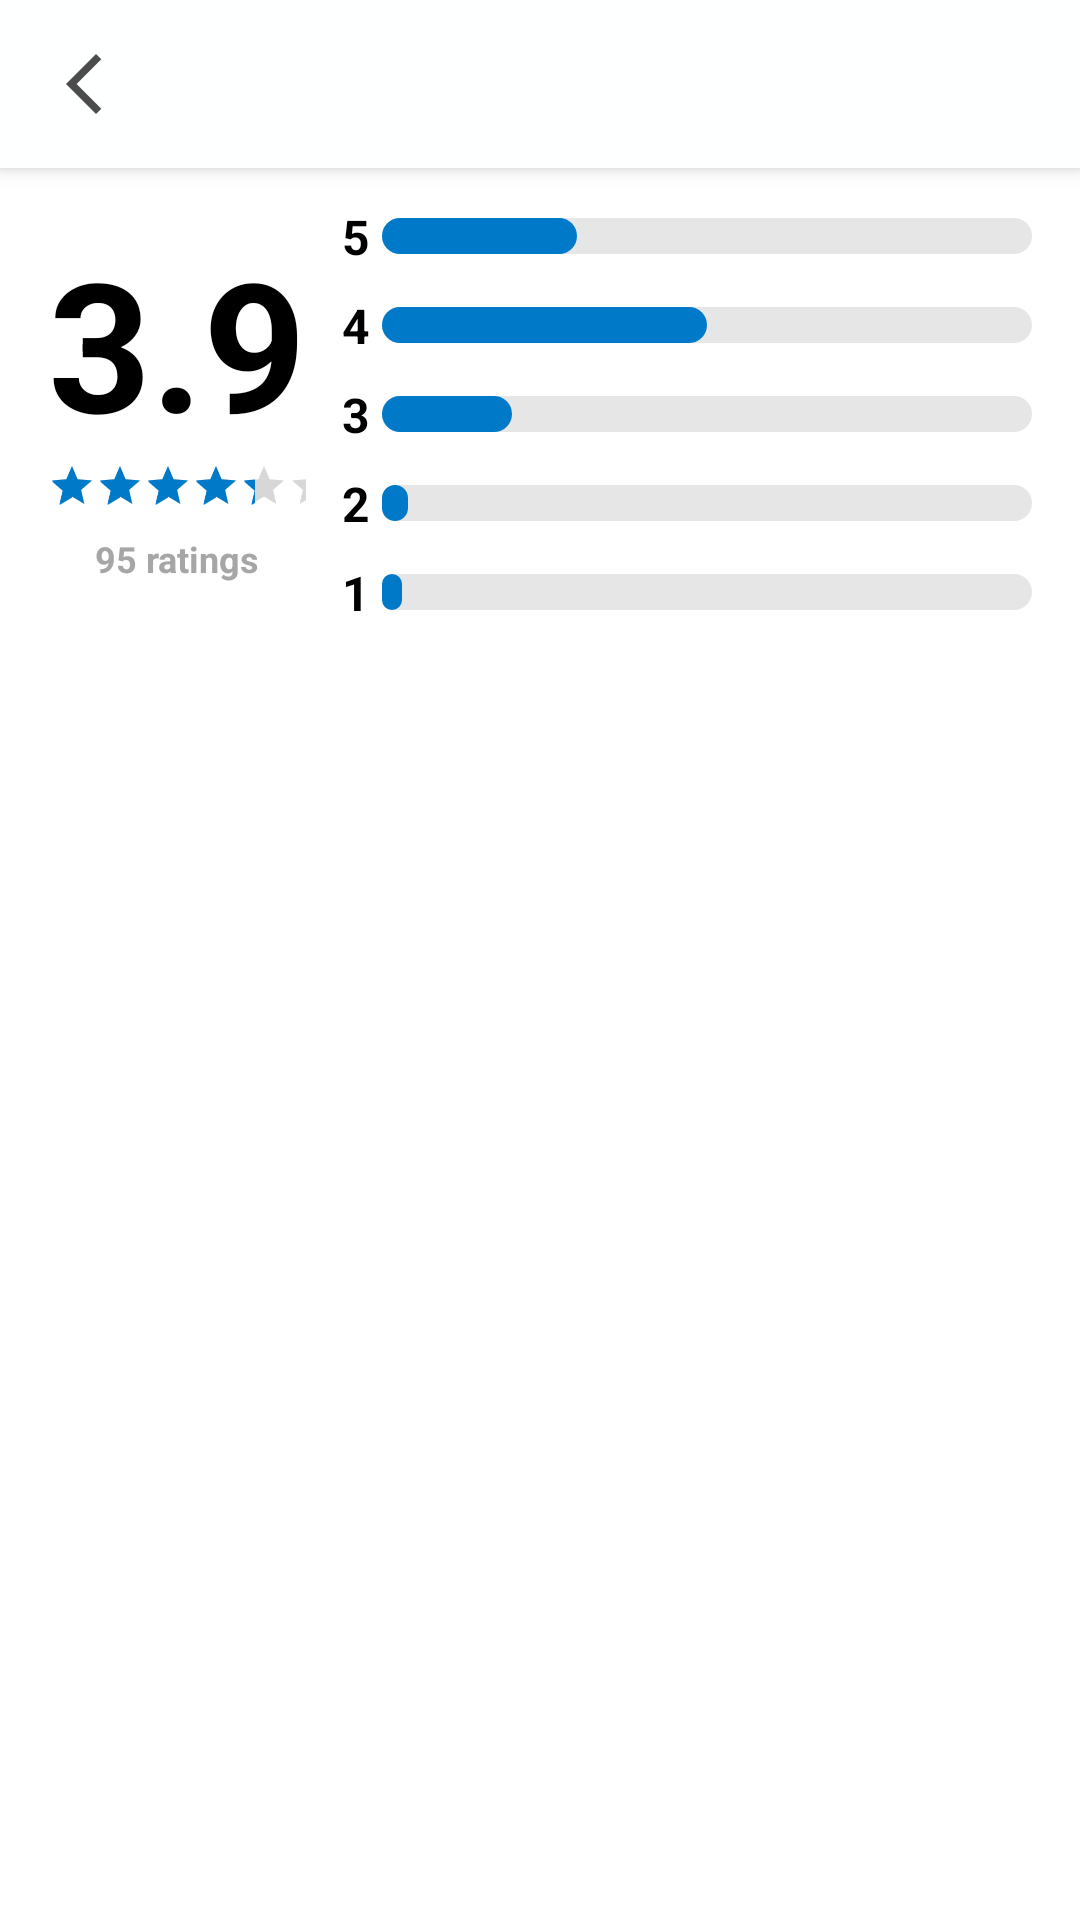

Write the Android layout XML for this screen, with the resource values it uses.
<!-- AndroidManifest.xml: application theme Theme.TheLibraryApp -->
<!-- res/layout/activity_ratings_and_reviews_list.xml -->
<?xml version="1.0" encoding="utf-8"?>
<androidx.coordinatorlayout.widget.CoordinatorLayout xmlns:android="http://schemas.android.com/apk/res/android"
xmlns:app="http://schemas.android.com/apk/res-auto"
xmlns:tools="http://schemas.android.com/tools"
android:layout_width="match_parent"
android:layout_height="match_parent"
tools:context=".activities.RatingsAndReviewsListActivity">


<com.google.android.material.appbar.AppBarLayout

    android:layout_width="match_parent"
    android:layout_height="wrap_content"
    android:background="@color/colorPrimaryDark">

    <androidx.appcompat.widget.Toolbar
        android:layout_width="match_parent"
        android:layout_height="?attr/actionBarSize"
        android:background="@color/colorPrimaryDark">

        <androidx.appcompat.widget.AppCompatImageView
            android:id="@+id/btnBackFilterRating"
            android:layout_width="wrap_content"
            android:layout_height="wrap_content"
            app:srcCompat="@drawable/ic_baseline_arrow_back_24" />
    </androidx.appcompat.widget.Toolbar>

</com.google.android.material.appbar.AppBarLayout>
<androidx.core.widget.NestedScrollView
    android:layout_marginTop="@dimen/margin_medium"
    app:layout_behavior="com.google.android.material.appbar.AppBarLayout$ScrollingViewBehavior"
    android:layout_width="match_parent"
    android:layout_height="match_parent">


        
        <LinearLayout

            android:orientation="vertical"
            android:layout_width="match_parent"
            android:layout_height="wrap_content">

            <LinearLayout
                android:layout_marginStart="@dimen/margin_medium_2"
                android:orientation="horizontal"
                android:layout_width="match_parent"
                android:layout_height="wrap_content">
                <LinearLayout

                    android:gravity="center"
                    android:id="@+id/llRatingNumberCount"
                    android:orientation="vertical"
                    android:layout_width="wrap_content"
                    android:layout_height="match_parent">
                    <androidx.appcompat.widget.AppCompatTextView
                        android:gravity="center"
                        android:id="@+id/tvRatingNumber"
                        android:textStyle="bold"
                        android:textColor="@color/black"
                        android:text="3.9"
                        android:textSize="@dimen/text_big_2x"
                        android:layout_width="match_parent"
                        android:layout_height="wrap_content"/>

                    <RatingBar
                        android:layout_gravity="center"

                        android:id="@+id/rbBookRating"
                        style="@style/Widget.AppCompat.RatingBar.Small"
                        android:layout_width="match_parent"
                        android:layout_height="wrap_content"
                        android:numStars="5"
                        android:progressTint="@color/btn_color"
                        android:rating="4" />
                    <androidx.appcompat.widget.AppCompatTextView
                        android:gravity="center"
                        android:id="@+id/tvRatingCount"

                        android:textStyle="bold"
                        android:textColor="@color/whiteDark7"
                        android:text="95 ratings"
                        android:textSize="@dimen/text_small"
                        android:layout_margin="@dimen/margin_medium"
                        android:layout_width="match_parent"
                        android:layout_height="wrap_content"/>
                </LinearLayout>
                <LinearLayout
                    android:layout_weight="1"
                    android:gravity="center"
                    android:layout_marginStart="@dimen/margin_medium"
                    android:layout_marginEnd="@dimen/margin_medium_2"
                    android:id="@+id/llProgressBar"
                    android:orientation="vertical"
                    android:layout_width="0dp"
                    android:layout_height="wrap_content">
                    <RelativeLayout
                        android:layout_width="wrap_content"
                        android:layout_height="wrap_content">
                        <androidx.appcompat.widget.AppCompatTextView
                            android:padding="@dimen/margin_small"
                            android:id="@+id/tvRateCountNo5"
                            android:textColor="@color/black"
                            android:textSize="@dimen/text_regular_2x"
                            android:textStyle="bold"
                            android:text="5"
                            android:layout_width="wrap_content"
                            android:layout_height="wrap_content"/>
                        <ProgressBar
                            android:layout_toEndOf="@id/tvRateCountNo5"
                            android:layout_centerVertical="true"
                            android:id="@+id/pb5"
                            android:layout_width="match_parent"
                            android:layout_height="12dp"
                            android:progress="30"
                            android:max="100"
                            style="?android:attr/progressBarStyleHorizontal"
                            android:progressDrawable="@drawable/custom_progress_bg"/>
                    </RelativeLayout>
                    <RelativeLayout

                        android:layout_width="wrap_content"
                        android:layout_height="wrap_content">
                        <androidx.appcompat.widget.AppCompatTextView
                            android:padding="@dimen/margin_small"
                            android:id="@+id/tvRateCountNo4"
                            android:textColor="@color/black"
                            android:textSize="@dimen/text_regular_2x"
                            android:textStyle="bold"
                            android:text="4"
                            android:layout_width="wrap_content"
                            android:layout_height="wrap_content"/>
                        <ProgressBar
                            android:layout_toEndOf="@id/tvRateCountNo4"
                            android:layout_centerVertical="true"
                            android:id="@+id/pb4"
                            android:layout_width="match_parent"
                            android:layout_height="12dp"
                            android:progress="50"
                            android:max="100"
                            style="?android:attr/progressBarStyleHorizontal"
                            android:progressDrawable="@drawable/custom_progress_bg"/>


                    </RelativeLayout>
                    <RelativeLayout

                        android:layout_width="wrap_content"
                        android:layout_height="wrap_content">
                        <androidx.appcompat.widget.AppCompatTextView
                            android:padding="@dimen/margin_small"
                            android:id="@+id/tvRateCountNo3"
                            android:textColor="@color/black"
                            android:textSize="@dimen/text_regular_2x"
                            android:textStyle="bold"
                            android:text="3"
                            android:layout_width="wrap_content"
                            android:layout_height="wrap_content"/>
                        <ProgressBar
                            android:layout_toEndOf="@id/tvRateCountNo3"
                            android:layout_centerVertical="true"
                            android:id="@+id/pb3"
                            android:layout_width="match_parent"
                            android:layout_height="12dp"
                            android:progress="20"
                            android:max="100"
                            style="?android:attr/progressBarStyleHorizontal"
                            android:progressDrawable="@drawable/custom_progress_bg"/>

                    </RelativeLayout>
                    <RelativeLayout
                        android:layout_width="wrap_content"
                        android:layout_height="wrap_content">
                        <androidx.appcompat.widget.AppCompatTextView
                            android:padding="@dimen/margin_small"
                            android:id="@+id/tvRateCountNo2"
                            android:textColor="@color/black"
                            android:textSize="@dimen/text_regular_2x"
                            android:textStyle="bold"
                            android:text="2"
                            android:layout_width="wrap_content"
                            android:layout_height="wrap_content"/>
                        <ProgressBar
                            android:layout_toEndOf="@id/tvRateCountNo2"
                            android:layout_centerVertical="true"
                            android:id="@+id/pb2"
                            android:layout_width="match_parent"
                            android:layout_height="12dp"
                            android:progress="4"
                            android:max="100"
                            style="?android:attr/progressBarStyleHorizontal"
                            android:progressDrawable="@drawable/custom_progress_bg"/>

                    </RelativeLayout>
                    <RelativeLayout
                        android:layout_width="wrap_content"
                        android:layout_height="wrap_content">
                        <androidx.appcompat.widget.AppCompatTextView
                            android:padding="@dimen/margin_small"
                            android:id="@+id/tvRateCountNo1"
                            android:textColor="@color/black"
                            android:textSize="@dimen/text_regular_2x"
                            android:textStyle="bold"
                            android:text="1"
                            android:layout_width="wrap_content"
                            android:layout_height="wrap_content"/>
                        <ProgressBar
                            android:layout_toEndOf="@id/tvRateCountNo1"
                            android:layout_centerVertical="true"
                            android:id="@+id/pb1"
                            android:layout_width="match_parent"
                            android:layout_height="12dp"
                            android:progress="3"
                            android:max="100"
                            style="?android:attr/progressBarStyleHorizontal"
                            android:progressDrawable="@drawable/custom_progress_bg"/>

                    </RelativeLayout>
                </LinearLayout>
            </LinearLayout>

            <androidx.recyclerview.widget.RecyclerView
                android:id="@+id/rvFilterRating"
                android:clipToPadding="false"
                tools:itemCount="5"
                tools:listitem="@layout/view_holder_filter_rating"
                android:layout_width="match_parent"
                android:layout_height="wrap_content"/>

            <androidx.recyclerview.widget.RecyclerView
                android:id="@+id/rvRatingReviewList"
                android:layout_width="match_parent"
                android:layout_height="wrap_content"
                android:clipToPadding="false"
                tools:itemCount="4"
                tools:listitem="@layout/view_holder_rating_review_list"/>


        </LinearLayout>


</androidx.core.widget.NestedScrollView>


</androidx.coordinatorlayout.widget.CoordinatorLayout>
<!-- res/layout/view_holder_filter_rating.xml (included above) -->
<?xml version="1.0" encoding="utf-8"?>
<com.google.android.material.card.MaterialCardView xmlns:android="http://schemas.android.com/apk/res/android"
    xmlns:app="http://schemas.android.com/apk/res-auto"
    android:layout_margin="@dimen/margin_medium"
    app:strokeWidth="1dp"
    app:strokeColor="@color/whiteDark5"
    app:cardCornerRadius="@dimen/margin_medium_2"
    android:layout_width="wrap_content"
    android:layout_height="wrap_content">

    <androidx.appcompat.widget.AppCompatTextView
        android:paddingBottom="@dimen/margin_medium"

        android:paddingTop="@dimen/margin_medium"

        android:paddingEnd="@dimen/margin_card_medium_2"

        android:paddingStart="@dimen/margin_card_medium_2"
       android:textStyle="bold"
        android:textSize="@dimen/text_regular_2x"
        android:textColor="@color/whiteDark10"
        android:text="1"
        android:drawablePadding="@dimen/margin_medium"
        android:drawableEnd="@drawable/ic_baseline_star_gray_24"
        android:layout_width="wrap_content"
        android:layout_height="wrap_content"/>
</com.google.android.material.card.MaterialCardView>
<!-- res/layout/view_holder_rating_review_list.xml (included above) -->
<?xml version="1.0" encoding="utf-8"?>
<RelativeLayout xmlns:android="http://schemas.android.com/apk/res/android"

    android:layout_width="match_parent"
    android:layout_height="wrap_content"
    xmlns:app="http://schemas.android.com/apk/res-auto">

    <de.hdodenhof.circleimageview.CircleImageView
        android:layout_marginTop="@dimen/margin_medium"
        android:padding="@dimen/margin_medium"
        android:id="@+id/cvProfileImage"
        android:layout_width="70dp"
        android:layout_height="70dp"
        android:src="@drawable/ic_profile_user_64"
        app:civ_border_color="@color/white"
        app:civ_border_width="1dp" />

    <LinearLayout
        android:layout_margin="@dimen/margin_medium"
        android:layout_toEndOf="@id/cvProfileImage"
        android:orientation="vertical"
        android:layout_width="match_parent"
        android:layout_height="wrap_content">

        <androidx.appcompat.widget.AppCompatTextView
            android:paddingStart="@dimen/margin_medium"
            android:paddingEnd="@dimen/margin_medium"
            android:paddingTop="@dimen/margin_medium"
            android:textColor="@color/black"
            android:textStyle="bold"
            android:textSize="@dimen/text_regular_3x"
            android:text="Steven Gomez"
            android:layout_width="match_parent"
            android:layout_height="wrap_content"/>

        <LinearLayout
            android:paddingStart="@dimen/margin_medium"
            android:paddingEnd="@dimen/margin_medium"
            android:paddingTop="@dimen/margin_small"
            android:orientation="horizontal"
            android:layout_width="match_parent"
            android:layout_height="wrap_content">
            <RatingBar
                android:layout_marginEnd="@dimen/margin_medium"
                android:layout_gravity="center"
                android:id="@+id/rbBookRating"
                style="@style/Widget.AppCompat.RatingBar.Small"
                android:layout_width="wrap_content"
                android:layout_height="wrap_content"
                android:numStars="5"
                android:progressTint="@color/btn_color"
                android:rating="4" />
            <androidx.appcompat.widget.AppCompatTextView
                android:textColor="@color/whiteDark10"
                android:textSize="@dimen/text_regular"
                android:text="5/21/14"
                android:layout_width="wrap_content"
                android:layout_height="wrap_content"/>
        </LinearLayout>

        <androidx.appcompat.widget.AppCompatTextView
            android:padding="@dimen/margin_medium"
            android:textColor="@color/whiteDark10"
            android:textSize="@dimen/text_regular"
            android:text="Had to buy the book for class, really convenient.excellent book btw."
            android:layout_width="match_parent"
            android:layout_height="wrap_content"/>
    </LinearLayout>



</RelativeLayout>
<!-- resources referenced by this layout -->
<resources>
  <color name="black">#FF000000</color>
  <color name="btn_color">#FF007AC8</color>
  <color name="colorPrimaryDark">#FEFFFF</color>
  <color name="white">#FFFFFFFF</color>
  <color name="whiteDark10">#808080</color>
  <color name="whiteDark5">#bfbfbf</color>
  <color name="whiteDark7">#a6a6a6</color>
  <dimen name="margin_card_medium_2">12dp</dimen>
  <dimen name="margin_medium">8dp</dimen>
  <dimen name="margin_medium_2">16dp</dimen>
  <dimen name="margin_small">4dp</dimen>
  <dimen name="text_big_2x">60sp</dimen>
  <dimen name="text_regular">14sp</dimen>
  <dimen name="text_regular_2x">16sp</dimen>
  <dimen name="text_regular_3x">20sp</dimen>
  <dimen name="text_small">12sp</dimen>
  <!-- drawable custom_progress_bg (drawable) -->
  <?xml version="1.0" encoding="utf-8"?>
  <layer-list xmlns:android="http://schemas.android.com/apk/res/android">
  
      <item android:id="@android:id/background">
  
          <shape android:shape="rectangle" >
              <corners android:radius="10dp"/>
              <solid android:color="@color/whiteDark2"/>
          </shape>
  
      </item>
  
  
      <item android:id="@android:id/progress">
  
          <scale android:scaleWidth="100%">
              <shape android:shape="rectangle">
                  <corners android:radius="10dp"/>
                  <solid android:color="@color/btn_color"/>
              </shape>
          </scale>
  
      </item>
  
  </layer-list>
  <!-- drawable ic_baseline_arrow_back_24 (drawable) -->
  <vector android:height="24dp" android:tint="#4C4C4C"
      android:viewportHeight="24" android:viewportWidth="24"
      android:width="24dp" xmlns:android="http://schemas.android.com/apk/res/android">
      <path android:fillColor="@android:color/white" android:pathData="M17.77,3.77l-1.77,-1.77l-10,10l10,10l1.77,-1.77l-8.23,-8.23z"/>
  </vector>
  <!-- drawable ic_profile_user_64: png bitmap (drawable-xxxhdpi, 4053 bytes) -->
  <style name="Theme.TheLibraryApp" parent="Theme.MaterialComponents.DayNight.NoActionBar">
          
          <item name="colorPrimary">@color/colorPrimary</item>
          <item name="colorPrimaryDark">@color/colorPrimaryDark</item>
          <item name="colorAccent">@color/colorAccent</item>
  
          
          <item name="android:statusBarColor" tools:targetApi="l">@android:color/transparent</item>
  
          
      </style>
  <color name="whiteDark2">#e6e6e6</color>
  <color name="colorPrimary">#EFF3FC</color>
  <color name="colorAccent">#007AC9</color>
</resources>
